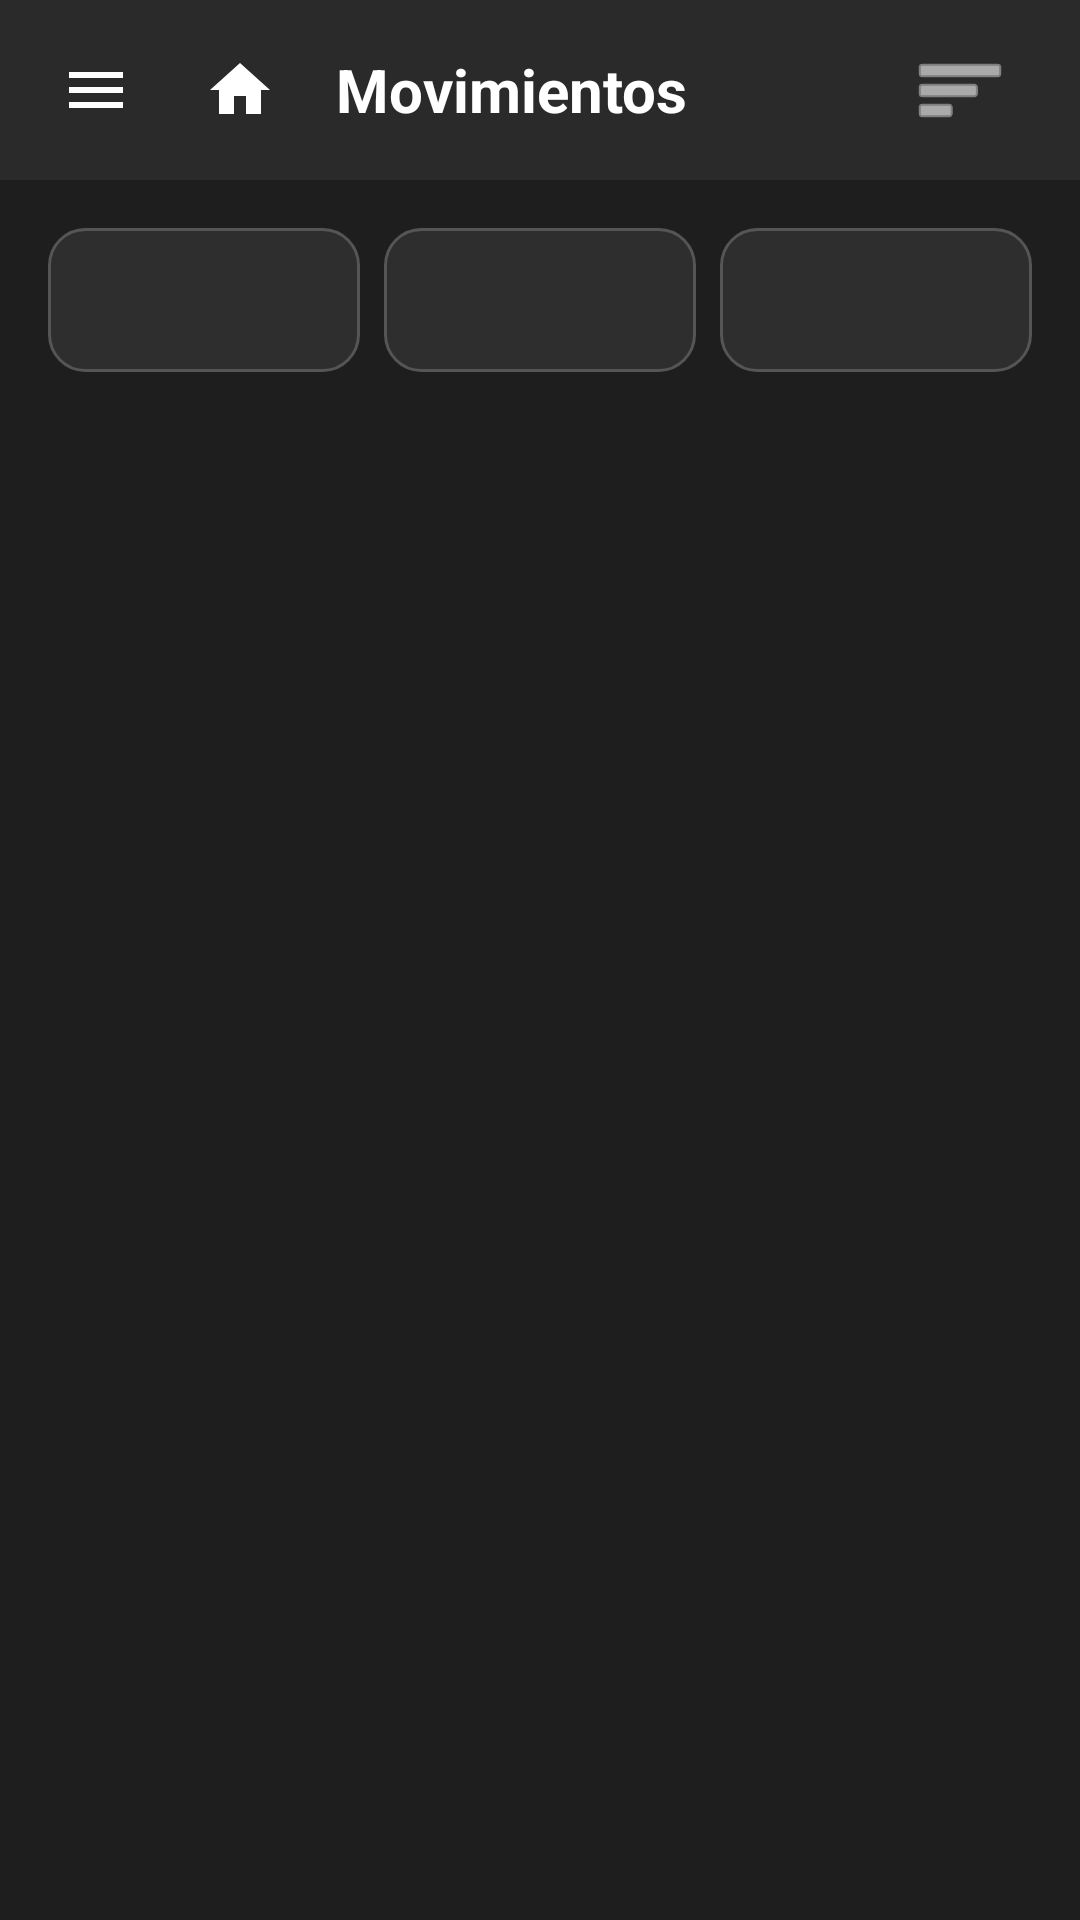

The Android layout XML behind this screen, and the referenced resources:
<!-- AndroidManifest.xml: application theme Theme.EddyParcial2 -->
<!-- res/layout/activity_pantalla7.xml -->
<?xml version="1.0" encoding="utf-8"?>
<androidx.drawerlayout.widget.DrawerLayout xmlns:android="http://schemas.android.com/apk/res/android"
    xmlns:app="http://schemas.android.com/apk/res-auto"
    xmlns:tools="http://schemas.android.com/tools"
    android:id="@+id/drawerLayout"
    android:layout_width="match_parent"
    android:layout_height="match_parent"
    tools:context=".Pantalla7">

    <androidx.constraintlayout.widget.ConstraintLayout
        android:id="@+id/main"
        android:layout_width="match_parent"
        android:layout_height="match_parent"
        android:background="#1E1E1E">

        <LinearLayout
            android:id="@+id/topBar"
            android:layout_width="0dp"
            android:layout_height="60dp"
            android:background="#2A2A2A"
            android:gravity="center_vertical"
            android:orientation="horizontal"
            android:paddingStart="8dp"
            android:paddingEnd="16dp"
            app:layout_constraintTop_toTopOf="parent"
            app:layout_constraintStart_toStartOf="parent"
            app:layout_constraintEnd_toEndOf="parent">

            <ImageButton
                android:id="@+id/btnMenu"
                android:layout_width="48dp"
                android:layout_height="48dp"
                android:background="@android:color/transparent"
                android:src="@drawable/ic_menu_hamburger"
                android:scaleType="centerInside"
                android:contentDescription="Menú" />

            <ImageButton
                android:id="@+id/botonTopRegresar"
                android:layout_width="48dp"
                android:layout_height="48dp"
                android:background="@android:color/transparent"
                android:src="@drawable/ic_home_vector"
                android:scaleType="centerInside"
                android:contentDescription="Regresar" />

            <TextView
                android:layout_width="0dp"
                android:layout_height="wrap_content"
                android:layout_weight="1"
                android:text="Movimientos"
                android:textColor="#FFFFFF"
                android:textSize="20sp"
                android:textStyle="bold"
                android:layout_marginStart="8dp" />

            <ImageButton
                android:id="@+id/botonTopSort"
                android:layout_width="48dp"
                android:layout_height="48dp"
                android:background="@android:color/transparent"
                android:src="@android:drawable/ic_menu_sort_by_size"
                app:tint="#FFFFFF" />

        </LinearLayout>

        <LinearLayout
            android:id="@+id/layoutFilters"
            android:layout_width="0dp"
            android:layout_height="wrap_content"
            android:layout_marginStart="16dp"
            android:layout_marginTop="16dp"
            android:layout_marginEnd="16dp"
            android:gravity="center"
            android:orientation="horizontal"
            android:weightSum="3"
            app:layout_constraintTop_toBottomOf="@id/topBar"
            app:layout_constraintStart_toStartOf="parent"
            app:layout_constraintEnd_toEndOf="parent">

            <Spinner
                android:id="@+id/spinnerSortCuenta"
                android:layout_width="0dp"
                android:layout_height="48dp"
                android:layout_weight="1"
                android:layout_marginEnd="8dp"
                android:background="@drawable/spinner_darkbg"
                android:paddingStart="12dp"
                android:paddingEnd="12dp"
                android:popupBackground="#2E2E2E"
                android:spinnerMode="dropdown" />

            <Spinner
                android:id="@+id/spinnerSortAno"
                android:layout_width="0dp"
                android:layout_height="48dp"
                android:layout_weight="1"
                android:layout_marginEnd="8dp"
                android:background="@drawable/spinner_darkbg"
                android:paddingStart="12dp"
                android:paddingEnd="12dp"
                android:popupBackground="#2E2E2E"
                android:spinnerMode="dropdown" />

            <Spinner
                android:id="@+id/spinnerSortMes"
                android:layout_width="0dp"
                android:layout_height="48dp"
                android:layout_weight="1"
                android:background="@drawable/spinner_darkbg"
                android:paddingStart="12dp"
                android:paddingEnd="12dp"
                android:popupBackground="#2E2E2E"
                android:spinnerMode="dropdown" />

        </LinearLayout>

        <androidx.recyclerview.widget.RecyclerView
            android:id="@+id/recyclerListaMovimientos"
            android:layout_width="0dp"
            android:layout_height="0dp"
            android:layout_marginTop="16dp"
            app:layout_constraintTop_toBottomOf="@id/layoutFilters"
            app:layout_constraintBottom_toBottomOf="parent"
            app:layout_constraintStart_toStartOf="parent"
            app:layout_constraintEnd_toEndOf="parent" />

    </androidx.constraintlayout.widget.ConstraintLayout>

    
    <com.google.android.material.navigation.NavigationView
        android:id="@+id/navView"
        android:layout_width="wrap_content"
        android:layout_height="match_parent"
        android:layout_gravity="start"
        android:fitsSystemWindows="true"
        app:headerLayout="@layout/nav_header_main"
        app:menu="@menu/nav_menu"
        app:itemTextColor="#FFFFFF"
        app:itemIconTint="#FFFFFF"
        android:background="#2A2A2A" />

</androidx.drawerlayout.widget.DrawerLayout>
<!-- res/layout/nav_header_main.xml (included above) -->
<?xml version="1.0" encoding="utf-8"?>
<androidx.constraintlayout.widget.ConstraintLayout xmlns:android="http://schemas.android.com/apk/res/android"
    xmlns:app="http://schemas.android.com/apk/res-auto"
    android:layout_width="match_parent"
    android:layout_height="190dp"
    android:background="@color/design_default_color_primary"
    android:padding="20dp"
    android:theme="@style/ThemeOverlay.AppCompat.Dark">

    <com.google.android.material.imageview.ShapeableImageView
        android:id="@+id/ivUserAvatar"
        android:layout_width="80dp"
        android:layout_height="80dp"
        android:layout_marginTop="32dp"
        android:contentDescription="Avatar de usuario"
        android:padding="2dp"
        android:scaleType="centerCrop"
        android:src="@drawable/ic_launcher_foreground"
        app:layout_constraintStart_toStartOf="parent"
        app:layout_constraintTop_toTopOf="parent"
        app:shapeAppearanceOverlay="@style/ShapeAppearanceOverlay.App.CornerSize8dp"
        app:strokeColor="@color/white"
        app:strokeWidth="2dp" />

    <TextView
        android:id="@+id/tvHeaderUsername"
        android:layout_width="0dp"
        android:layout_height="wrap_content"
        android:layout_marginTop="12dp"
        android:text="Nombre de Usuario"
        android:textAppearance="@style/TextAppearance.AppCompat.Body1"
        android:textSize="18sp"
        android:textStyle="bold"
        app:layout_constraintEnd_toEndOf="parent"
        app:layout_constraintStart_toStartOf="parent"
        app:layout_constraintTop_toBottomOf="@+id/ivUserAvatar" />

    <TextView
        android:id="@+id/tvHeaderEmail"
        android:layout_width="0dp"
        android:layout_height="wrap_content"
        android:alpha="0.85"
        android:text="correo@ejemplo.com"
        android:textSize="14sp"
        app:layout_constraintEnd_toEndOf="parent"
        app:layout_constraintStart_toStartOf="parent"
        app:layout_constraintTop_toBottomOf="@+id/tvHeaderUsername" />

</androidx.constraintlayout.widget.ConstraintLayout>
<!-- resources referenced by this layout -->
<resources>
  <!-- drawable ic_home_vector (drawable) -->
  <vector xmlns:android="http://schemas.android.com/apk/res/android"
      android:width="24dp"
      android:height="24dp"
      android:viewportWidth="24"
      android:viewportHeight="24"
      android:tint="#FFFFFF">
      <path
          android:fillColor="@android:color/white"
          android:pathData="M10,20V14H14V20H19V12H22L12,3L2,12H5V20H10Z" />
  </vector>
  <!-- drawable ic_launcher_foreground (drawable) -->
  <?xml version="1.0" encoding="utf-8"?>
  <vector xmlns:android="http://schemas.android.com/apk/res/android"
      android:width="108dp"
      android:height="108dp"
      android:viewportWidth="108"
      android:viewportHeight="108"
      android:tint="#FFFFFF">
      <path
          android:fillColor="@android:color/white"
          android:pathData="M54,42a12,12 0,1 1,0 24a12,12 0,1 1,0 -24z" />
      <path
          android:fillColor="@android:color/white"
          android:pathData="M54,72c-12,0 -22,5.4 -22,12v3h44v-3c0,-6.6 -10,-12 -22,-12z" />
  </vector>
  <!-- drawable ic_menu_hamburger (drawable) -->
  <vector xmlns:android="http://schemas.android.com/apk/res/android"
      android:width="24dp"
      android:height="24dp"
      android:viewportWidth="24"
      android:viewportHeight="24"
      android:tint="#FFFFFF">
      <path
          android:fillColor="@android:color/white"
          android:pathData="M3,18h18v-2H3v2zm0,-5h18v-2H3v2zm0,-7v2h18V6H3z" />
  </vector>
  <!-- drawable spinner_darkbg (drawable) -->
  <?xml version="1.0" encoding="utf-8"?>
  <shape xmlns:android="http://schemas.android.com/apk/res/android">
      <solid android:color="#2E2E2E" />
      <corners android:radius="12dp" />
      <stroke
          android:width="1dp"
          android:color="#555555" />
      <padding
          android:left="8dp"
          android:top="4dp"
          android:right="8dp"
          android:bottom="4dp" />
  </shape>
  <style name="ShapeAppearanceOverlay.App.CornerSize8dp" parent="">
          <item name="cornerSize">8dp</item>
      </style>
  <style name="Theme.EddyParcial2" parent="Theme.MaterialComponents.DayNight.NoActionBar">
          
          <item name="colorPrimary">@color/purple_500</item>
          <item name="colorPrimaryVariant">@color/purple_700</item>
          <item name="colorOnPrimary">@color/white</item>
          
          <item name="colorSecondary">@color/teal_200</item>
          <item name="colorSecondaryVariant">@color/teal_700</item>
          <item name="colorOnSecondary">@color/black</item>
          
          <item name="android:statusBarColor">@color/purple_700</item>
      </style>
  <!-- not gathered from this repository: default colours our renderer supplied (Android Studio template values) -->
  <color name="purple_500">#FF6200EE</color>
  <color name="purple_700">#FF3700B3</color>
  <color name="teal_200">#FF03DAC5</color>
  <color name="teal_700">#FF018786</color>
  <color name="black">#FF000000</color>
  <color name="white">#FFFFFFFF</color>
</resources>
